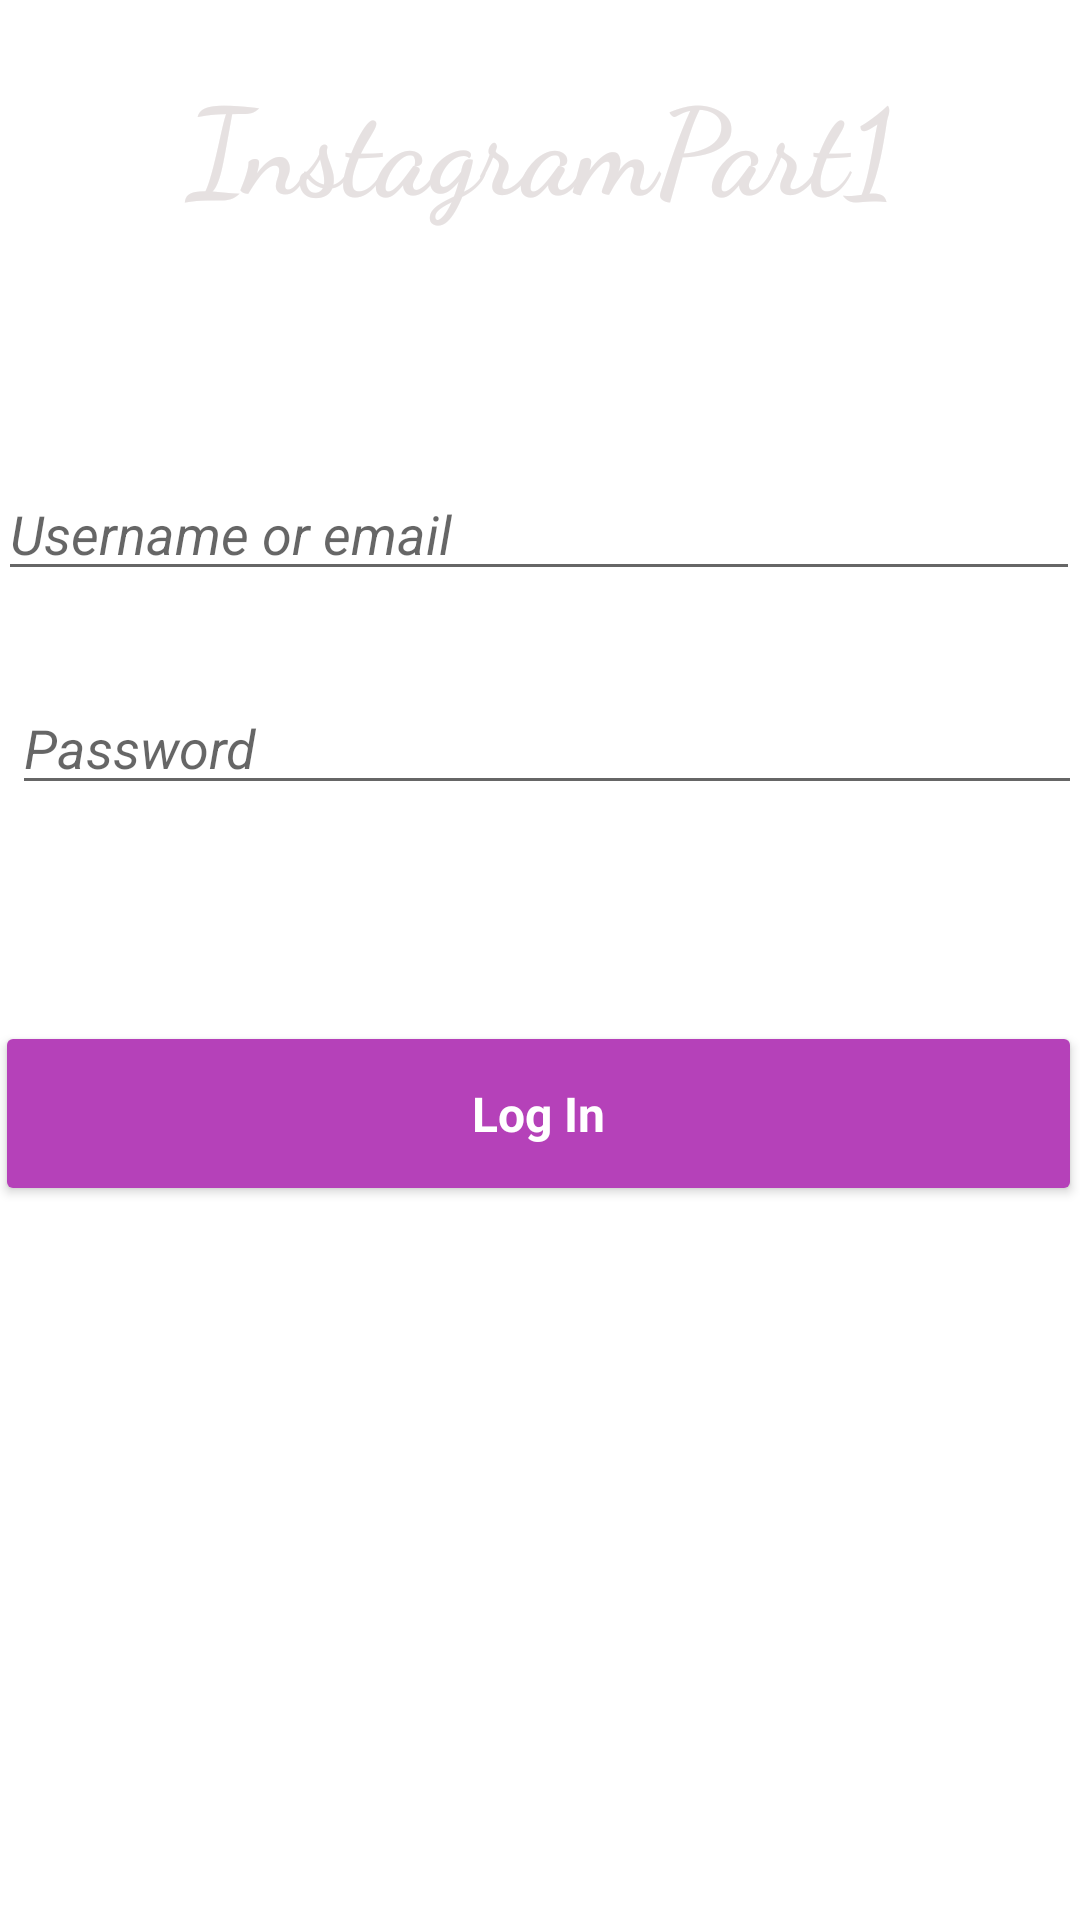

The Android layout XML behind this screen, and the referenced resources:
<!-- AndroidManifest.xml: application theme Theme.Instagram_1 -->
<!-- res/layout/activity_login.xml -->
<?xml version="1.0" encoding="utf-8"?>
<RelativeLayout
    xmlns:android="http://schemas.android.com/apk/res/android"
    xmlns:app="http://schemas.android.com/apk/res-auto"
    xmlns:tools="http://schemas.android.com/tools"
    android:layout_width="match_parent"
    android:layout_height="match_parent"
    tools:context=".LoginActivity">
    <TextView
        android:id="@+id/tvScreen2"
        android:layout_width="match_parent"
        android:layout_height="wrap_content"
        android:layout_alignParentStart="true"
        android:layout_alignParentLeft="true"
        android:layout_alignParentRight="true"
        android:layout_centerHorizontal="true"
        android:layout_marginTop="20dp"
        android:layout_marginBottom="40dp"
        android:fontFamily="cursive"
        android:text="InstagramPart1"
        android:textAlignment="center"
        android:textColor="#E6E1E1"
        android:textSize="40sp"
        android:textStyle="bold"
        app:autoSizeTextType="uniform" />

    <EditText
        android:id="@+id/etUsername"
        android:layout_width="match_parent"
        android:layout_height="wrap_content"
        android:layout_below="@+id/tvScreen2"
        android:layout_alignParentStart="true"
        android:layout_marginStart="-1dp"
        android:layout_marginTop="40dp"
        android:layout_weight="1"
        android:ems="10"
        android:hint="Username or email"
        android:textColor="#ECE6E6"
        android:textStyle="italic" />

    <EditText
        android:id="@+id/etPassword"
        android:layout_width="match_parent"
        android:layout_height="wrap_content"
        android:layout_below="@+id/etUsername"
        android:layout_alignParentStart="true"
        android:layout_alignParentEnd="true"
        android:layout_marginStart="4dp"
        android:layout_marginTop="30dp"
        android:layout_marginEnd="-1dp"
        android:layout_marginBottom="2dp"
        android:layout_weight="1"
        android:ems="10"
        android:hint="Password"
        android:inputType="textPassword"
        android:textStyle="italic" />

    <Button
        android:id="@+id/btnLogin"
        android:layout_width="match_parent"
        android:layout_height="wrap_content"
        android:layout_below="@+id/etPassword"
        android:layout_alignParentStart="true"
        android:layout_alignParentEnd="true"
        android:layout_marginStart="-2dp"
        android:layout_marginTop="70dp"
        android:layout_marginEnd="-1dp"
        android:layout_weight="1"
        android:backgroundTint="#B541B9"
        android:paddingTop="20dp"
        android:paddingBottom="20dp"
        android:text="Log In"
        android:textAllCaps="false"
        android:textAppearance="@style/TextAppearance.AppCompat.Body1"
        android:textColor="#fff"
        android:textSize="16dp"
        android:textStyle="bold" />

</RelativeLayout>
<!-- resources referenced by this layout -->
<resources>
  <style name="Theme.Instagram_1" parent="Theme.MaterialComponents.DayNight.DarkActionBar">
          
          <item name="colorPrimary">@color/purple_500</item>
          <item name="colorPrimaryVariant">@color/purple_700</item>
          <item name="colorOnPrimary">@color/white</item>
          
          <item name="colorSecondary">@color/teal_200</item>
          <item name="colorSecondaryVariant">@color/teal_700</item>
          <item name="colorOnSecondary">@color/black</item>
          
          <item name="android:statusBarColor" tools:targetApi="l">?attr/colorPrimaryVariant</item>
          
      </style>
  <!-- not gathered from this repository: default colours our renderer supplied (Android Studio template values) -->
  <color name="purple_500">#FF6200EE</color>
  <color name="purple_700">#FF3700B3</color>
  <color name="teal_200">#FF03DAC5</color>
  <color name="teal_700">#FF018786</color>
  <color name="black">#FF000000</color>
  <color name="white">#FFFFFFFF</color>
</resources>
